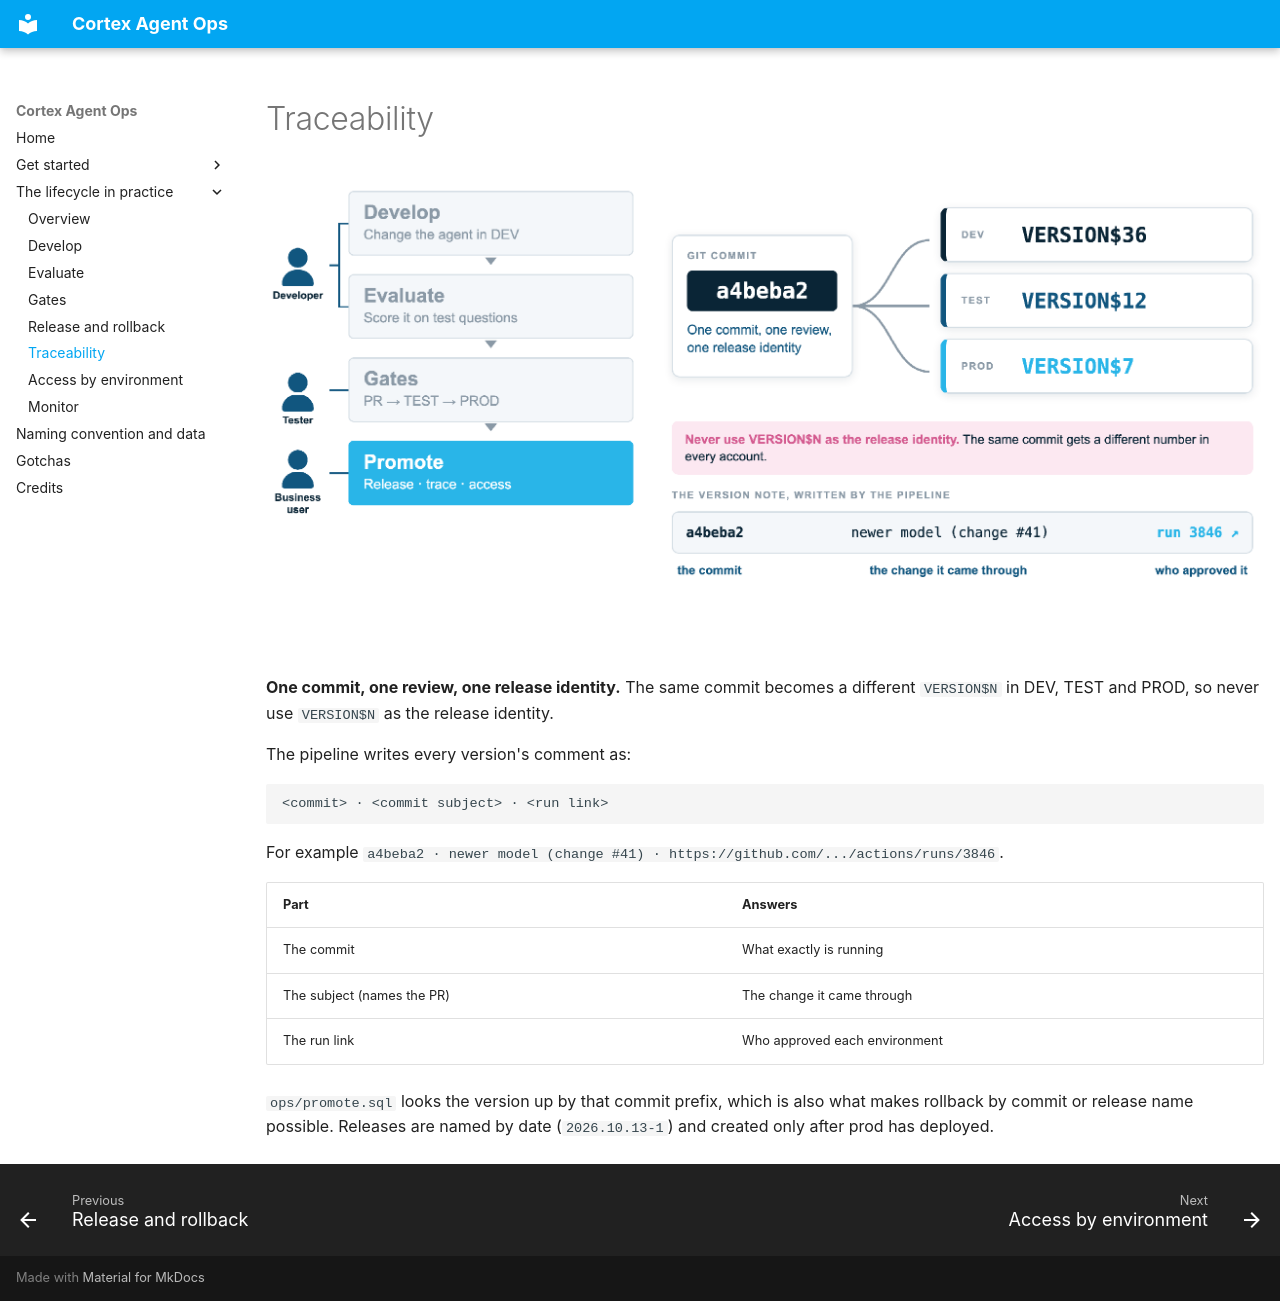

repository: sfc-gh-makukreja/spn-cortex-agent-ops · page: lifecycle/traceability/index.html · generator: mkdocs

# Traceability

![One commit maps to a different VERSION$N in each environment; the version note carries the commit, the change and the run](../assets/lifecycle-24.png)

**One commit, one review, one release identity.** The same commit becomes a different
`VERSION$N` in DEV, TEST and PROD, so never use `VERSION$N` as the release identity.

The pipeline writes every version's comment as:

```
<commit> · <commit subject> · <run link>
```

For example `a4beba2 · newer model (change #41) · https://github.com/.../actions/runs/3846`.

| Part | Answers |
|---|---|
| The commit | What exactly is running |
| The subject (names the PR) | The change it came through |
| The run link | Who approved each environment |

`ops/promote.sql` looks the version up by that commit prefix, which is also what makes
rollback by commit or release name possible. Releases are named by date
(`2026.10.13-1`) and created only after prod has deployed.
